Run: headless pygame with SDL's dummy video driver; simulated clock (each Clock.tick advances the game by its frame time, no real sleeping); random seed 0; keys injected as events and as key.get_pressed() state; no mouse input.
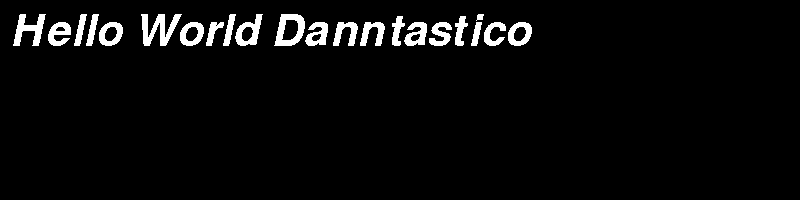
Frame 1 of 4 · flips 1–60 · no input
Frame 2 of 4 · flips 61–180 · tapped SPACE, RETURN · held RIGHT (→), D · screen unchanged from frame 1, image omitted
Frame 3 of 4 · flips 181–300 · held DOWN (↓), S · screen unchanged from frame 2, image omitted
Frame 4 of 4 · flips 301–420 · held LEFT (←), A, UP (↑), W · screen unchanged from frame 3, image omitted

The pygame program that drew these frames:

import pygame
pygame.init()
screen_width = 800
screen_height = 200
screen = pygame.display.set_mode((screen_width,
                                  screen_height))
done = False
white = pygame.Color(255, 255, 255)
pygame.font.init()
font = pygame.font.SysFont('Comic Sans MS', 65, False, True)
text = font.render('Hello World Danntastico', False, white)

while not done:

    for event in pygame.event.get():
        if event.type == pygame.QUIT:
            done = True
    screen.blit(text, (10, 10))
    pygame.display.update()
pygame.quit()
